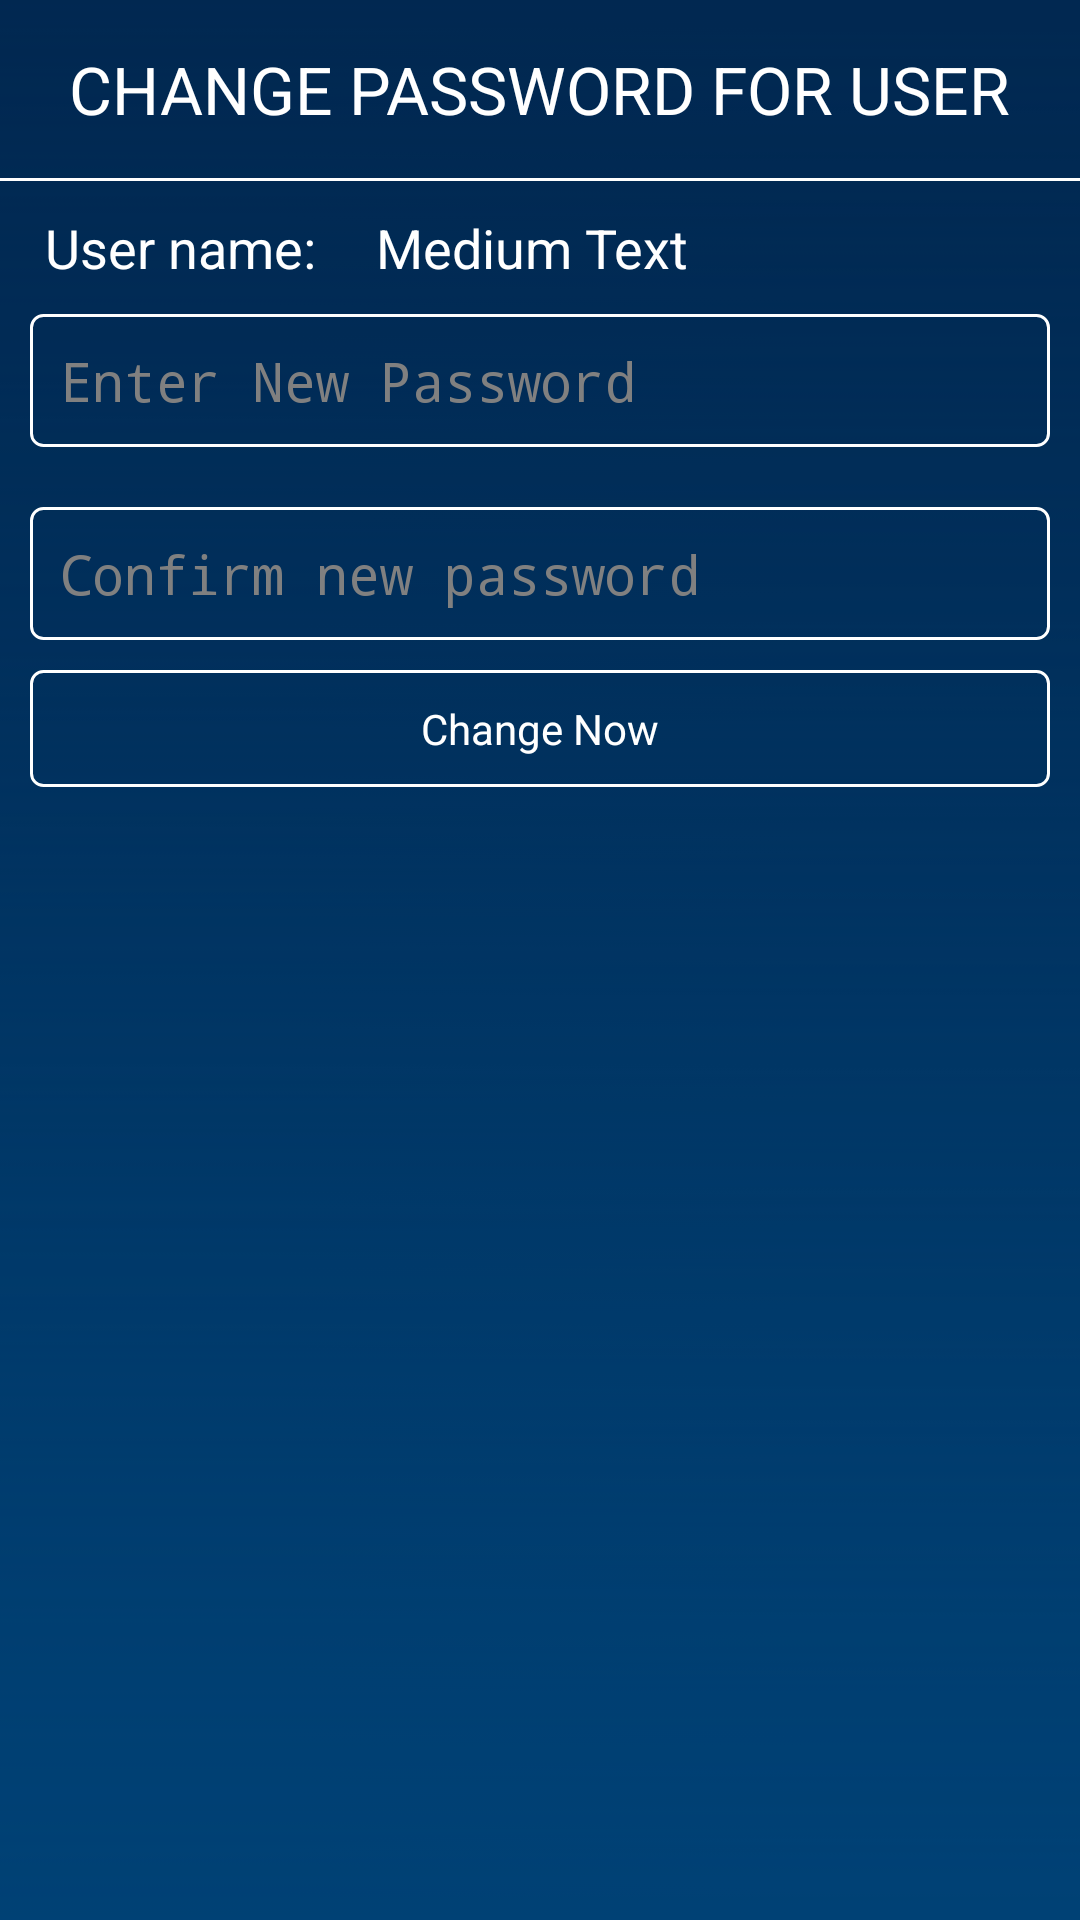

Here is an Android app screen rendered from its layout file. Give the layout XML and the strings, colors and styles it references.
<!-- AndroidManifest.xml: application theme CustomTheme -->
<!-- res/layout/activity_popup_change_password.xml -->
<LinearLayout xmlns:android="http://schemas.android.com/apk/res/android"
    xmlns:tools="http://schemas.android.com/tools"
    android:layout_width="fill_parent"
    android:layout_height="match_parent"
    android:background="@drawable/setting_bg"
    android:orientation="vertical"
    tools:context="com.jwetherell.quick_response_code.GlobalSetting.PopupChangePassword">


    <TextView
        android:layout_marginTop="15dp"
        android:layout_marginBottom="10dp"
        android:layout_width="wrap_content"
        android:layout_height="wrap_content"
        android:textAppearance="?android:attr/textAppearanceLarge"
        android:text="@string/popup_changePass_lblTitle"
        android:id="@+id/textView5"
        android:layout_gravity="center_horizontal" />

    <TableRow
        android:layout_width="fill_parent"
        android:layout_height="1dp"
        android:layout_marginTop="5dp"
        android:background="#FFF"></TableRow>

    <LinearLayout
        android:layout_marginTop="10dp"
        android:layout_marginBottom="10dp"
        android:orientation="horizontal"
        android:layout_width="fill_parent"
        android:layout_height="wrap_content">

        <TextView
            android:layout_marginLeft="15dp"
            android:layout_width="wrap_content"
            android:layout_height="wrap_content"
            android:textAppearance="?android:attr/textAppearanceMedium"
            android:text="@string/popup_changepass_lblUsername"
            android:id="@+id/textView6" />

        <TextView
            android:layout_marginLeft="20dp"
            android:layout_width="wrap_content"
            android:layout_height="wrap_content"
            android:textAppearance="?android:attr/textAppearanceMedium"
            android:text="Medium Text"
            android:id="@+id/popup_changepass_lblUsername" />

    </LinearLayout>

    <EditText
        android:layout_marginBottom="20dp"
        android:layout_width="fill_parent"
        android:layout_height="wrap_content"
        android:inputType="textPassword"
        android:hint="@string/popup_changepass_txtPassword"
        android:ems="10"
        android:textColor="#FFFFFF"
        android:layout_marginLeft="10dp"
        android:layout_marginRight="10dp"
        android:background="@drawable/edittext"
        android:id="@+id/popup_changepass_txtPassword" />

    <EditText
        android:layout_width="fill_parent"
        android:layout_height="wrap_content"
        android:inputType="textPassword"
        android:hint="@string/popup_changepass_txtConfirmPassword"
        android:ems="10"
        android:background="@drawable/edittext"
        android:textColor="#FFFFFF"
        android:layout_marginLeft="10dp"
        android:layout_marginRight="10dp"
        android:id="@+id/popup_changepass_txtConfirmPassword" />

    <Button
        android:layout_marginTop="10dp"
        android:layout_marginBottom="20dp"
        android:layout_width="fill_parent"
        android:layout_height="wrap_content"
        android:layout_marginLeft="10dp"
        android:layout_marginRight="10dp"
        android:textColor="#FFFFFF"
        android:background="@drawable/buttonlogin"
        android:text="@string/popup_changepassword_btnChangenow"
        android:id="@+id/popup_changepass_btnChangeNow" />

</LinearLayout>
<!-- resources referenced by this layout -->
<resources>
  <!-- drawable buttonlogin (drawable-hdpi) -->
  <?xml version="1.0" encoding="utf-8"?>
  <selector xmlns:android="http://schemas.android.com/apk/res/android">
      <item android:state_pressed="true">
          <shape >
              <solid
                  android:color="@color/cam" />
              <stroke
                  android:width="1dp"
                  android:color="#FFFFFF" />
              <corners
                  android:radius="4dp" />
              <padding
                  android:left="10dp"
                  android:right="10dp"
                  android:top="10dp"
                  android:bottom="10dp" />
          </shape>
      </item>
  
      />		
      <item android:state_pressed="false">
          <shape >
              <solid
                  android:color="@color/transparent" />
              <stroke
                  android:width="1dp"
                  android:color="#FFFFFF" />
              <corners
                  android:radius="4dp" />
              <padding
                  android:left="10dp"
                  android:right="10dp"
                  android:top="10dp"
                  android:bottom="10dp" />
          </shape>
      </item>
  </selector>
  <!-- drawable edittext (drawable-hdpi) -->
  <?xml version="1.0" encoding="utf-8"?>
  <selector xmlns:android="http://schemas.android.com/apk/res/android">
      />		
      <item android:state_pressed="false">
          <shape >
              <solid
                  android:color="@color/transparent" />
              <stroke
                  android:width="1dp"
                  android:color="#FFFFFF" />
              <corners
                  android:radius="4dp" />
              <padding
                  android:left="10dp"
                  android:right="10dp"
                  android:top="10dp"
                  android:bottom="10dp" />
          </shape>
      </item>
  </selector>
  <!-- drawable setting_bg: png bitmap (drawable-xhdpi, 805 bytes) -->
  <string name="popup_changePass_lblTitle">CHANGE PASSWORD FOR USER</string>
  <string name="popup_changepass_lblUsername">User name:</string>
  <string name="popup_changepass_txtConfirmPassword">Confirm new password</string>
  <string name="popup_changepass_txtPassword">Enter New Password</string>
  <string name="popup_changepassword_btnChangenow">Change Now</string>
  <style name="CustomTheme" parent="android:Theme">
          <item name="android:windowTitleSize">40dip</item>
          <item name="android:windowTitleBackgroundStyle">@style/CustomWindowTitleBackground</item>
      </style>
  <color name="cam">#FF6600</color>
  <color name="transparent">#00000000</color>
  <style name="CustomWindowTitleBackground">
          <item name="android:background">#323331</item>
      </style>
</resources>
